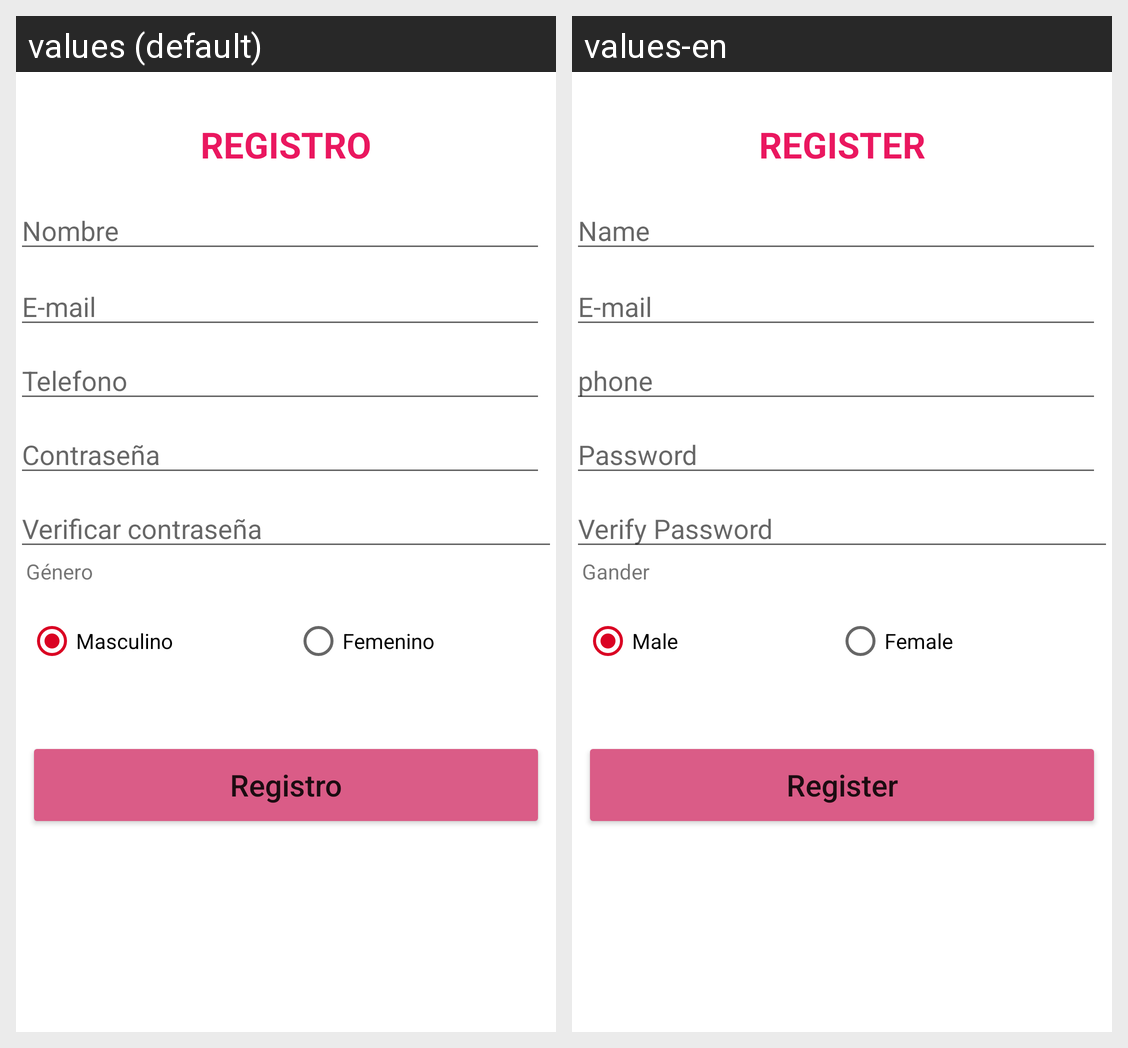

The Android screen above is rendered under two locales of the same app. Produce the string resources it draws, with the default and per-locale values.
Android screen res/layout/activity_registro.xml rendered under 2 locales, left to right: values (default), values-en. Device: Nexus 5 (rendered at 1080×1920; each locale shown at half size, 540×960, under a caption strip naming it); theme AppTheme.
Strings drawn on this screen, with the default value and each locale's value (text and hints the layout hard-codes, and strings that could not be matched under every locale, appear in the picture but are not listed):

registro
  values: REGISTRO
  values-en: REGISTER

nombre
  values: Nombre
  values-en: Name

correo
  values: E-mail
  values-en: E-mail

Telefono
  values: Telefono
  values-en: phone

register
  values: Registro
  values-en: Register

masculino
  values: Masculino
  values-en: Male

femenino
  values: Femenino
  values-en: Female

genero
  values: Género
  values-en: Gander
